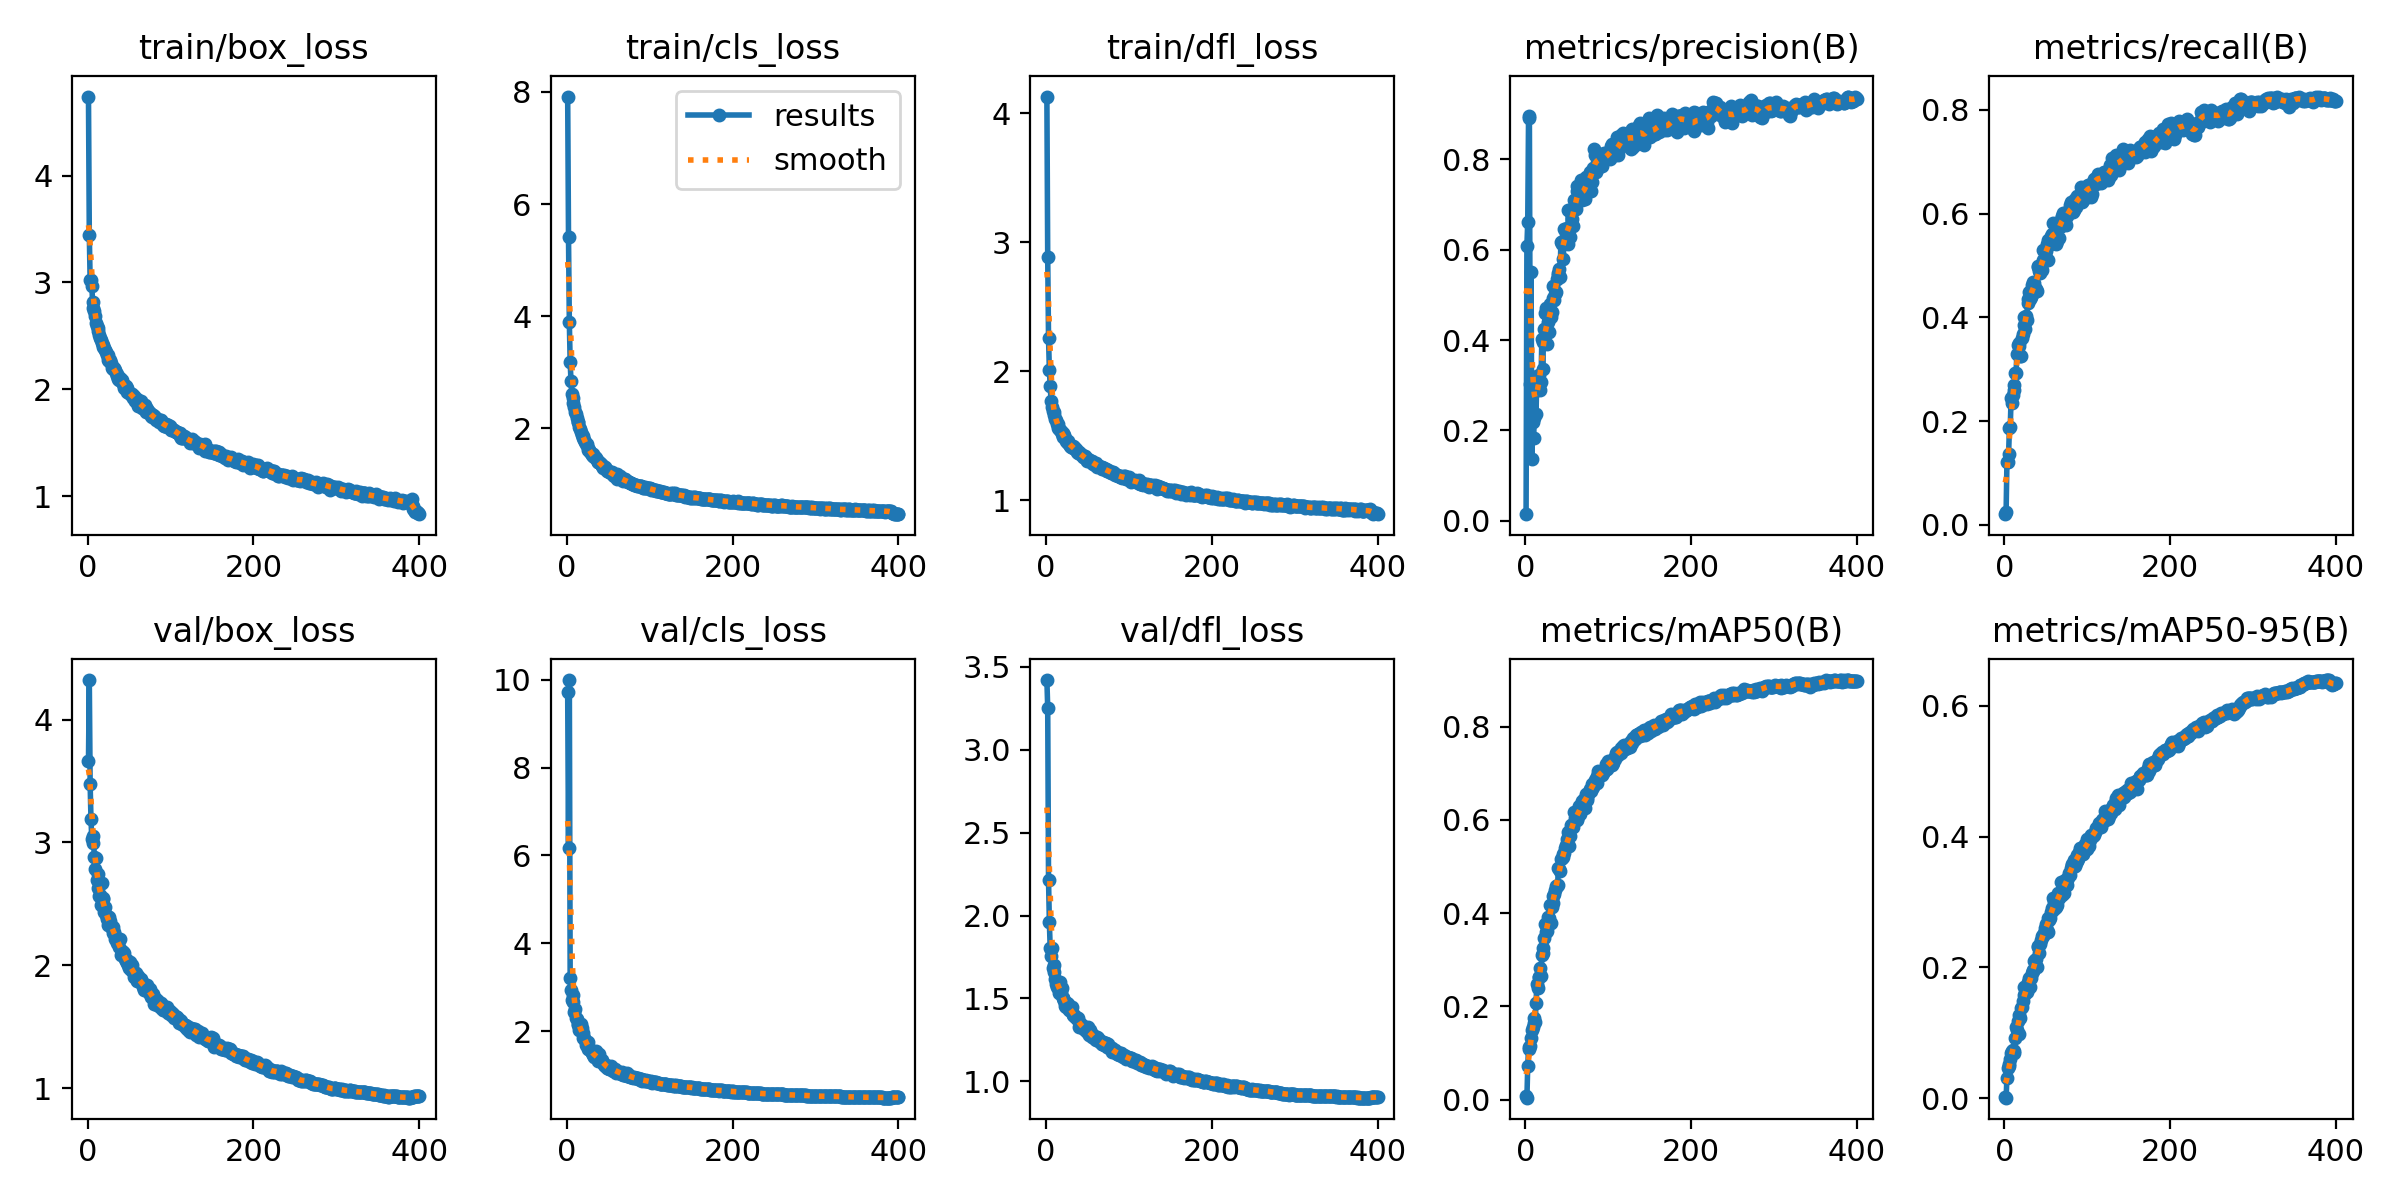

The file beside this chart, header and first rows:
epoch, train/box_loss, train/cls_loss, train/dfl_loss, metrics/precision(B), metrics/recall(B), metrics/mAP50(B), metrics/mAP50-95(B), val/box_loss, val/cls_loss, val/dfl_loss, lr/pg0, lr/pg1, lr/pg2
1, 4.74, 7.917, 4.13, 0.01469, 0.02083, 0.00888, 0.00256, 3.66, 9.726, 3.419, 0.003317, 0.003317, 0.003317
2, 3.444, 5.414, 2.888, 0.6093, 0.02547, 0.00433, 0.00091, 4.321, 6.179, 3.253, 0.006634, 0.006634, 0.006634
3, 3.019, 3.893, 2.255, 0.6619, 0.1208, 0.07244, 0.03141, 3.474, 9.99, 2.213, 0.009935, 0.009935, 0.009935
4, 3.025, 3.177, 2.008, 0.8967, 0.1208, 0.1133, 0.04662, 3.195, 3.22, 1.958, 0.009926, 0.009926, 0.009926
5, 2.97, 2.845, 1.89, 0.8915, 0.1367, 0.1087, 0.05275, 3.026, 2.937, 1.803, 0.009926, 0.009926, 0.009926
6, 2.813, 2.617, 1.771, 0.302, 0.1871, 0.1145, 0.04914, 2.999, 2.702, 1.755, 0.009901, 0.009901, 0.009901
7, 2.765, 2.549, 1.725, 0.5512, 0.1885, 0.1317, 0.05926, 3.055, 2.828, 1.804, 0.009876, 0.009876, 0.009876
8, 2.729, 2.449, 1.696, 0.1372, 0.2443, 0.1486, 0.06853, 2.884, 2.675, 1.686, 0.009851, 0.009851, 0.009851
9, 2.685, 2.373, 1.686, 0.2178, 0.2347, 0.1567, 0.07244, 2.78, 2.442, 1.663, 0.009827, 0.009827, 0.009827
10, 2.619, 2.299, 1.659, 0.1822, 0.2501, 0.1762, 0.07386, 2.876, 2.504, 1.703, 0.009802, 0.009802, 0.009802
11, 2.595, 2.263, 1.628, 0.2272, 0.2704, 0.1637, 0.07291, 2.699, 2.299, 1.618, 0.009777, 0.009777, 0.009777
12, 2.571, 2.192, 1.624, 0.2869, 0.2599, 0.1672, 0.06975, 2.744, 2.271, 1.587, 0.009753, 0.009753, 0.009753
13, 2.546, 2.118, 1.594, 0.2369, 0.2929, 0.2067, 0.09162, 2.626, 2.175, 1.572, 0.009728, 0.009728, 0.009728
14, 2.512, 2.105, 1.588, 0.3201, 0.2936, 0.2475, 0.1095, 2.568, 2.154, 1.574, 0.009703, 0.009703, 0.009703
15, 2.482, 2.027, 1.562, 0.2985, 0.3301, 0.2405, 0.1046, 2.569, 2.032, 1.561, 0.009678, 0.009678, 0.009678
16, 2.46, 1.984, 1.557, 0.2921, 0.3465, 0.2625, 0.1175, 2.494, 2.025, 1.53, 0.009654, 0.009654, 0.009654
17, 2.434, 1.931, 1.542, 0.3227, 0.345, 0.263, 0.09893, 2.67, 2.171, 1.598, 0.009629, 0.009629, 0.009629
18, 2.414, 1.887, 1.534, 0.2898, 0.3502, 0.2832, 0.1271, 2.536, 2.085, 1.54, 0.009604, 0.009604, 0.009604
19, 2.396, 1.861, 1.517, 0.3063, 0.3258, 0.2651, 0.1222, 2.546, 1.956, 1.562, 0.009579, 0.009579, 0.009579
20, 2.389, 1.833, 1.52, 0.4016, 0.3254, 0.3107, 0.1376, 2.435, 1.839, 1.503, 0.009555, 0.009555, 0.009555
21, 2.368, 1.796, 1.488, 0.3367, 0.3606, 0.3154, 0.1396, 2.475, 1.841, 1.503, 0.00953, 0.00953, 0.00953
22, 2.35, 1.762, 1.503, 0.3959, 0.3682, 0.326, 0.1482, 2.406, 1.796, 1.483, 0.009505, 0.009505, 0.009505
23, 2.319, 1.719, 1.482, 0.4235, 0.4012, 0.3469, 0.1579, 2.376, 1.696, 1.452, 0.00948, 0.00948, 0.00948
24, 2.319, 1.715, 1.456, 0.4598, 0.3847, 0.3772, 0.1696, 2.331, 1.704, 1.446, 0.009456, 0.009456, 0.009456
25, 2.274, 1.652, 1.455, 0.4707, 0.3774, 0.3599, 0.161, 2.394, 1.601, 1.47, 0.009431, 0.009431, 0.009431
26, 2.265, 1.619, 1.446, 0.3918, 0.4023, 0.361, 0.1638, 2.397, 1.746, 1.465, 0.009406, 0.009406, 0.009406
27, 2.272, 1.616, 1.459, 0.4391, 0.3941, 0.3744, 0.1626, 2.361, 1.629, 1.448, 0.009381, 0.009381, 0.009381
28, 2.247, 1.575, 1.44, 0.4539, 0.4355, 0.3925, 0.1779, 2.311, 1.572, 1.431, 0.009357, 0.009357, 0.009357
29, 2.198, 1.564, 1.418, 0.418, 0.4287, 0.3894, 0.1707, 2.302, 1.552, 1.447, 0.009332, 0.009332, 0.009332
30, 2.186, 1.527, 1.417, 0.4789, 0.4489, 0.4174, 0.1837, 2.261, 1.516, 1.427, 0.009307, 0.009307, 0.009307
31, 2.203, 1.534, 1.415, 0.452, 0.436, 0.3789, 0.1697, 2.31, 1.503, 1.447, 0.009282, 0.009282, 0.009282
32, 2.203, 1.503, 1.423, 0.4619, 0.4393, 0.414, 0.1836, 2.27, 1.467, 1.408, 0.009258, 0.009258, 0.009258
33, 2.183, 1.484, 1.409, 0.4937, 0.4621, 0.4211, 0.1919, 2.215, 1.419, 1.398, 0.009233, 0.009233, 0.009233
34, 2.154, 1.485, 1.411, 0.5204, 0.4477, 0.4368, 0.1959, 2.229, 1.435, 1.393, 0.009208, 0.009208, 0.009208
35, 2.142, 1.462, 1.395, 0.4894, 0.4681, 0.4404, 0.1947, 2.216, 1.562, 1.396, 0.009183, 0.009183, 0.009183
36, 2.123, 1.436, 1.396, 0.5018, 0.4659, 0.45, 0.21, 2.183, 1.389, 1.383, 0.009158, 0.009158, 0.009158
37, 2.1, 1.408, 1.375, 0.5057, 0.4573, 0.4585, 0.2119, 2.199, 1.386, 1.379, 0.009134, 0.009134, 0.009134
38, 2.091, 1.391, 1.364, 0.5362, 0.4556, 0.4572, 0.2127, 2.152, 1.334, 1.38, 0.009109, 0.009109, 0.009109
39, 2.102, 1.396, 1.371, 0.5485, 0.4505, 0.4608, 0.201, 2.212, 1.48, 1.368, 0.009084, 0.009084, 0.009084
40, 2.086, 1.38, 1.375, 0.5445, 0.498, 0.496, 0.2332, 2.086, 1.332, 1.329, 0.009059, 0.009059, 0.009059
41, 2.091, 1.364, 1.362, 0.5576, 0.4999, 0.494, 0.2313, 2.114, 1.345, 1.344, 0.009035, 0.009035, 0.009035
42, 2.07, 1.346, 1.361, 0.5407, 0.4899, 0.491, 0.2227, 2.107, 1.346, 1.348, 0.00901, 0.00901, 0.00901
43, 2.051, 1.329, 1.355, 0.6168, 0.4864, 0.5159, 0.2362, 2.107, 1.299, 1.334, 0.008985, 0.008985, 0.008985
44, 2.009, 1.301, 1.341, 0.6124, 0.4985, 0.5189, 0.2425, 2.102, 1.276, 1.332, 0.00896, 0.00896, 0.00896
45, 2.032, 1.309, 1.338, 0.6192, 0.4905, 0.5206, 0.2479, 2.05, 1.239, 1.324, 0.008936, 0.008936, 0.008936
46, 2.032, 1.303, 1.336, 0.58, 0.5304, 0.5275, 0.248, 2.038, 1.22, 1.317, 0.008911, 0.008911, 0.008911
47, 2.009, 1.268, 1.343, 0.6457, 0.5104, 0.5298, 0.25, 2.023, 1.234, 1.313, 0.008886, 0.008886, 0.008886
48, 1.979, 1.248, 1.318, 0.6208, 0.5097, 0.5399, 0.2523, 2.043, 1.186, 1.323, 0.008861, 0.008861, 0.008861
49, 1.979, 1.232, 1.317, 0.638, 0.5246, 0.5469, 0.2602, 2.007, 1.175, 1.303, 0.008837, 0.008837, 0.008837
50, 1.961, 1.23, 1.304, 0.6489, 0.5272, 0.5584, 0.2659, 1.982, 1.163, 1.299, 0.008812, 0.008812, 0.008812
51, 1.965, 1.215, 1.318, 0.6133, 0.5408, 0.5432, 0.257, 2.029, 1.143, 1.329, 0.008787, 0.008787, 0.008787
52, 1.943, 1.219, 1.309, 0.6876, 0.5494, 0.574, 0.2754, 1.961, 1.133, 1.28, 0.008762, 0.008762, 0.008762
53, 1.957, 1.21, 1.304, 0.6461, 0.5114, 0.544, 0.2535, 2.006, 1.207, 1.311, 0.008738, 0.008738, 0.008738
54, 1.946, 1.217, 1.303, 0.6285, 0.5396, 0.5661, 0.2728, 1.96, 1.149, 1.282, 0.008713, 0.008713, 0.008713
55, 1.917, 1.198, 1.303, 0.6839, 0.5445, 0.5883, 0.2761, 1.955, 1.172, 1.286, 0.008688, 0.008688, 0.008688
56, 1.936, 1.169, 1.291, 0.6692, 0.5572, 0.5857, 0.2854, 1.903, 1.103, 1.269, 0.008663, 0.008663, 0.008663
57, 1.889, 1.148, 1.279, 0.6556, 0.5601, 0.588, 0.29, 1.921, 1.108, 1.268, 0.008639, 0.008639, 0.008639
58, 1.909, 1.163, 1.293, 0.6536, 0.5609, 0.5853, 0.288, 1.94, 1.142, 1.271, 0.008614, 0.008614, 0.008614
59, 1.904, 1.149, 1.271, 0.7105, 0.5821, 0.6169, 0.3056, 1.883, 1.056, 1.253, 0.008589, 0.008589, 0.008589
60, 1.914, 1.187, 1.29, 0.7067, 0.5588, 0.6049, 0.3, 1.874, 1.089, 1.25, 0.008564, 0.008564, 0.008564
... 340 more rows
